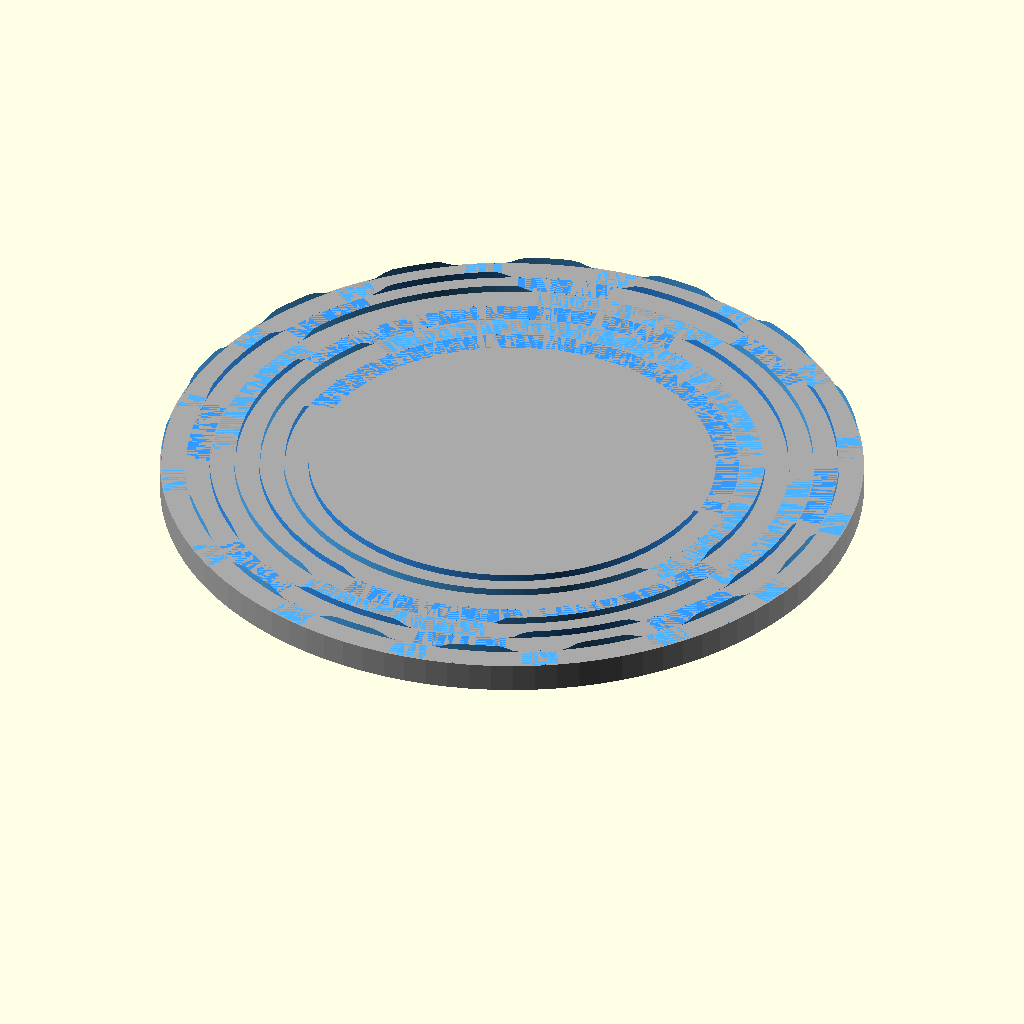
Cell 1 — every parameter at its default value.
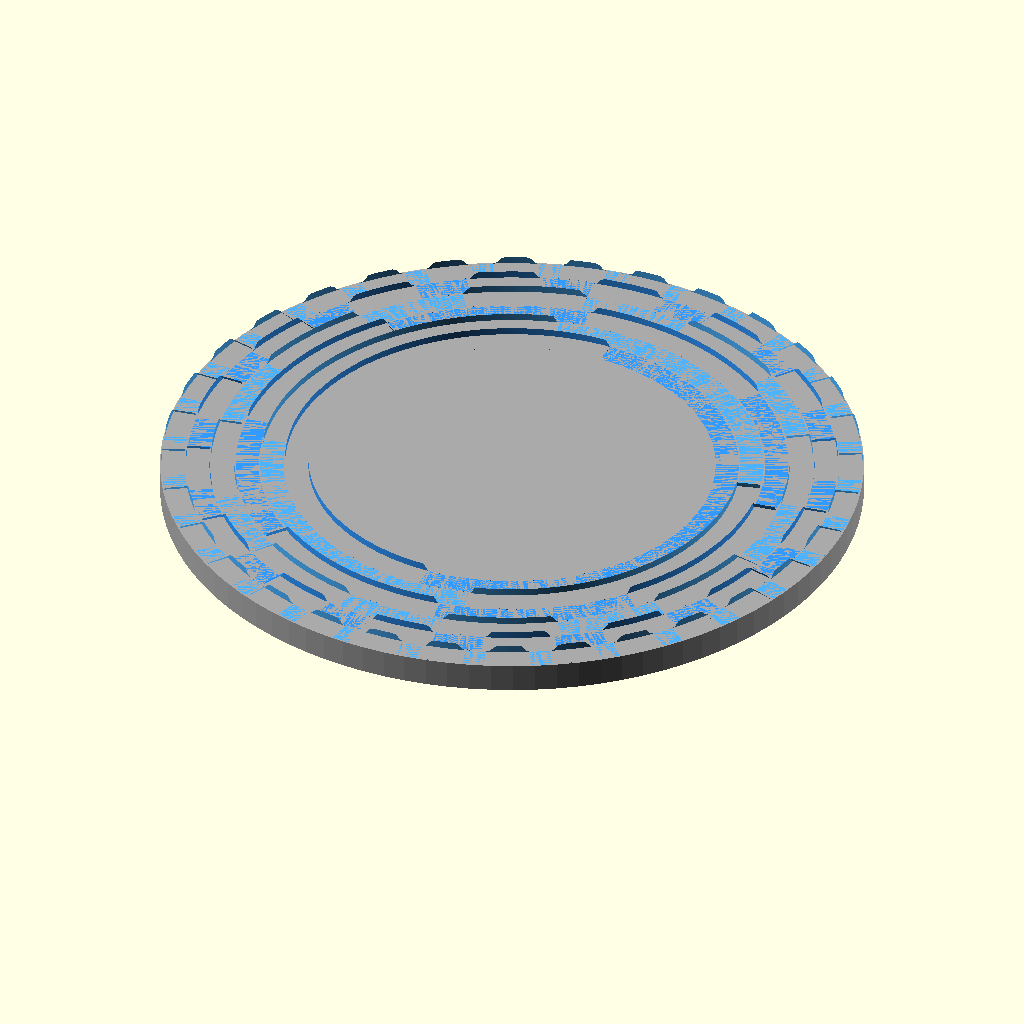
Cell 2: the same model with states = 128.
The same orthographic view direction (rotation 55°, 0°, 25°; colour scheme Cornfield) for every cell, with the view re-fitted per cell, so scale and position can differ between cells.
Source of the model, cad/scad/braille_cam.scad:
// =========================================================
// ADVANCED PARAMETRIC BRAILLE CAM GENERATOR (Production Spec)
// Revision 3 — Track/Bit Reorder (v6.3, 2026-06-14)
// (Rev 2 — Hub Inverted, 2026-05-06)
//
// v6.3 FIX — INNER TRACK GEOMETRY WAS PHYSICALLY IMPOSSIBLE:
//   Each cam position is a 5.625deg slice. At the OLD bit order (bit t
//   drove track t, i.e. innermost track = LSB = toggles every single
//   state), the innermost track's single-slice flat "dwell" zone was
//   only ~0.88mm wide (0.7 * slice-arc-at-r12.8, with 0.7 = 1 -
//   angular_ramp_fraction). The linkage foot is 1.0mm thick (=
//   `thickness` in linkage.scad — the sheet extrudes to a 1mm-thick
//   tangential contact edge). A 1.0mm foot cannot rest inside a 0.88mm
//   dwell zone — it was ALWAYS straddling a ramp. Every dot on that
//   track would sit half-up, all the time.
//
//   FIX: reverse which bit drives which track. get_pattern_bit() below
//   now assigns the SLOWEST-changing bit (MSB, flips only twice per
//   revolution -> its flat zone is dozens of slices wide, radius
//   doesn't matter) to the INNERMOST track, and the FASTEST-changing
//   bit (LSB, toggles every single state -> needs the widest possible
//   single-slice dwell) to the OUTERMOST track, where the arc is
//   biggest. This is a pure logic change — no geometry/size/cost
//   change to the disc. Linkage.scad is UNAFFECTED (arm_span/asm_ang
//   depend only on physical track radius, never on which bit lights
//   a track — see the note in linkage.scad).
//
//   Worst-case (LSB) dwell after the fix, at the outermost track
//   (r=21.3mm, arc=2.09mm/slice): 0.7*2.09 = 1.46mm dwell vs 1.0mm
//   foot -> ~0.23mm clearance per side. Tight but workable on resin.
//   Also dropped angular_ramp_fraction 0.3->0.2 (free — pure curve
//   tuning, doesn't change disc size) for a bit more margin: dwell
//   becomes 0.8*2.09 = 1.67mm -> ~0.335mm clearance per side.
//
//   >>> SOFTWARE TEAM: this changes which bit sets which dot. See
//   >>> docs/SOFTWARE_TEAM_README.md Step 2 (cell_to_cam) — updated
//   >>> to match. <<<
//
// Older history (Rev 2, 2026-05-06):
//   - D-shaft hub now extends DOWNWARD from disc underside
//     (was protruding upward above tracks — blocked linkage feet)
//   - Hub height = 4mm below z=0 (drops over motor shaft from above)
//   - Top surface of disc is now completely flat/clear for linkage
//     contact across all 6 tracks
//   - Magnet pocket unchanged (still on underside, flush)
// =========================================================

// =========================================================
// v7.0 (2026-07-26) — PER-TRACK PHASE, for the spread feet
//
// The six linkage feet no longer sit on one radial line; they are 60deg
// apart (see mech_layout.scad for why). A foot 60deg round the disc is
// looking at a DIFFERENT part of the disc, so if every track were still
// carved with state 0 starting at 0deg, the six feet would each read a
// different state and the output would be garbage:
//
//   foot at    reads disc angle    which is state
//     0deg          0.00deg              0     correct
//    60deg         60.00deg             10     WRONG
//   120deg        120.00deg             21     WRONG   ...etc
//
// Fix: carve each track's pattern pre-rotated by ITS OWN foot angle,
// via track_phase(t) from mech_layout.scad. Then:
//
//   foot at    reads angle   minus its phase    state
//     0deg        0.00deg        0.00deg          0
//    60deg       60.00deg        0.00deg          0
//   120deg      120.00deg        0.00deg          0    ...all six agree
//
// Analogy: six people round a table, each with the same book. To get
// them all on page 24 at once you pre-turn each book so page 24 faces
// that person. Same disc, same diameter, same print cost — the bumps
// just sit at different places around it.
// =========================================================

include <mech_layout.scad>   // track geometry + track_phase(t) — SHARED, do not duplicate
include <motor_spec.scad>    // motor_shaft_usable - the bore has to swallow it

// --- 1. CONFIGURATION PARAMETERS ---
states = 64;                // Total positions (6-bit binary)
dots = 6;                   // Number of tracks
disk_base_thickness = 2.0;  // Base thickness (mm)
// pin_lift, track_width, track_gap and inner_radius now come from
// mech_layout.scad so the cam, linkages and top plate cannot drift apart.
// =========================================================
// R-07, 2026-09-01: THE RAMP IS NOW SIZED PER TRACK, NOT GUESSED.
//
// angular_ramp_fraction was 0.2, meaning each ramp got 20% of a state's arc and
// the other 80% sat flat. On the outer track that is 0.42mm of run for 0.8mm of
// rise - a 62 degree face. On the inner track, 72 degrees. The follower does not
// climb a face like that, it wedges into it, and the motor loses steps instead
// of lifting the dot. 30 degrees is the textbook limit for a translating
// follower.
//
// 0.2 was chosen to maximise dwell, which is a real concern - the dot must sit
// still when the motor stops. But the flat actually needed is small, and it is
// NOT foot_w. foot_w (1.4mm) is the width ACROSS the track. The follower is a
// roll of radius foot_roll_r lying across the track, so in the DIRECTION OF
// TRAVEL it is a point contact. A roller of radius rho leaves a flat only
// rho*tan(alpha/2) wide as it rolls onto a ramp of angle alpha. At the 30 degree
// limit that is 0.13mm, plus positioning tolerance for step error and backlash.
//
// So each track now gets the widest ramp its own arc allows. The inner tracks
// have less arc per state and therefore steeper ramps; sizing them all from one
// global fraction meant the outer tracks wasted room the inner ones needed.
//
// WHAT THIS DOES NOT DO, and what Mridul asked about: it does not let a ramp
// borrow angle from its neighbour. Gray order means exactly one bit changes per
// step, so ALL 64 state boundaries carry a ramp - every neighbour is busy. Long
// flat plateaus exist (Gray cut total ramps on the disc from 126 to 64) but they
// sit on the far side of a stop, and a stop must be flat. One state's arc is the
// hard ceiling for one ramp, whatever the ordering.
// =========================================================
use_auto_ramp = true;

dwell_tol = 0.15;   // arc left flat each side of a stop for step error/backlash

// Flat consumed at each end of a ramp, evaluated at the 30 degree design limit.
foot_flat_arc = 2 * (foot_roll_r * tan(15) + dwell_tol);

function slice_arc(t) = 2 * PI * track_r(t) / states;
function ramp_fraction_of(t) =
    use_auto_ramp
        ? max(0.05, min(0.98, (slice_arc(t) - foot_flat_arc) / slice_arc(t)))
        : angular_ramp_fraction;
function ramp_angle_of(t) = slice_angle * ramp_fraction_of(t);

// Kept only as the manual fallback when use_auto_ramp is false.
angular_ramp_fraction = 0.2;// v6.3: 0.3->0.2 — more flat dwell per slice, free (no size/cost change)
subdivisions_per_slice = 4; // Smoothness (Higher = smoother, slower)
preview_mode = false;       // Set FALSE for final high-quality render!

// Homing magnet pocket (on disc underside, triggers Hall sensor on base plate)
// v7.5: all four numbers now come from mech_layout.scad — see the long note there.
// The old local copies had magnet_depth = 2.0 into a 2.0mm floor, i.e. a THROUGH
// HOLE that cratered tracks 2, 3 and 4. Blind pocket now: 1.2 deep, 0.8mm floor left.
magnet_dia    = homing_mag_dia;
magnet_depth  = homing_mag_thk + homing_mag_fit;   // 1.2
magnet_radius = homing_mag_r;
magnet_angle  = homing_mag_angle;

// Guard: the pocket must never eat the whole disc floor again.
assert(magnet_depth < disk_base_thickness - 0.5,
       "Homing magnet pocket leaves <0.5mm of disc floor — it will crater the cam tracks.");

// Hub extends below disc; Double-D bore continues into disc floor.
//
// >>> OWNED MOTOR MEASUREMENTS RECEIVED — vertical stack redesign still pending <<<
// The old comment here claimed "hub 4 + bore 4 into disc floor = 8mm engagement".
// That was stale: the disc floor is 2mm, not 4mm, so real engagement is
// hub_h(4) + disk_base_thickness(2) = 6mm, and the bore is a THROUGH hole with
// no axial stop — nothing decides how far the cam pushes onto the shaft.
//
// Worse, the z-stack does not close. In outer-box world coordinates:
//     motor bracket face / base-plate underside   z = 41   (base_plate_z, ASSUMED)
//     cam pocket floor (base_thickness-cam_pocket_depth = 5-3 = 2 above that)  z = 43
//     so the space beneath the disc for the hub is only  43 - 41 = 2mm
//     but hub_h = 4  ->  the hub bottoms out on the motor and the disc sits 2mm
//     proud, which puts ALL SIX DOTS permanently 2mm above the reading surface.
// The owned motor readings are now M2=19.0, M5=3.0, M6=9.5 and M7b=2.0mm.
// The 41mm assembly datum is still a CAD assumption and must be re-derived with
// the whole motor/base/cam/linkage stack rather than patched here in isolation.
//
// DO NOT guess a new hub_h. Once the motor is measured, set:
//     hub_h = (cam pocket floor z) - (measured shaft-boss top z)  - 0.3 clearance
// and re-derive cam_flat_z in mech_layout.scad in the SAME pass, because
// link_total_h is computed from it.
// 2026-09-01: 4 -> 6.5. THIS IS THE 2.5mm STACK RAISE.
// The hub is the only thing between the motor's shaft boss and the disc, so its
// length sets how much shaft the bore can swallow. At 4mm the bore reached 5.5mm
// against a 7.5mm shaft and the tip came out through the cam face. At 6.5mm the
// bore reaches 8.0mm: the tip sits 0.5mm short of the bore top and 0.5mm of solid
// disc covers it.
//
//   hub bottom ........ -6.5   on the motor's shaft boss
//   shaft tip ......... +1.0   7.5mm of shaft from the hub bottom
//   bore top .......... +1.5
//   cam face .......... +2.0   <- nothing above this
//
// Everything above the disc moves up 2.5mm with it: cam_flat_z, the base plate,
// the standoffs, the top plate, the shell, and the pod that has to stay level
// with it. Nothing above the disc changes SIZE - the tower just translates.
hub_h = 6.5;
shaft_bore_depth = 8;  // total Double-D bore depth from hub bottom through disc floor

// Option A shaft socket. The hub bottom sits on the measured Ø9 x 2mm collar;
// the owned shaft then projects 7.5mm into the cam. A 7.7mm socket gives 0.2mm
// axial tolerance, and a 0.5mm roof closes it instead of leaving a through-hole.
// The resulting central cap is 4.2mm above the disc underside, only 2.2mm above
// the flat cam surface. Linkage arms start 3.5mm above that surface, leaving
// 1.3mm nominal clearance over the cap.
option_a_socket_depth = 7.7;
option_a_socket_roof  = 0.5;
option_a_cap_h        = option_a_socket_depth - hub_h + option_a_socket_roof; // 4.2
option_a_cap_r        = 3.6;  // 1mm radial wall around the Ø5.2 socket

assert(!stack_option_a || option_a_socket_depth >= 7.5 + 0.2,
       "Option A socket lacks the required shaft-tip clearance");

module option_a_central_cap() {
    if (stack_option_a)
        cylinder(h=option_a_cap_h, r=option_a_cap_r, $fn=50);
}

module option_a_socket_cut() {
    // Extruding a 2D intersection avoids the legacy center=true Z-overlap bug.
    translate([0, 0, -hub_h - 0.01])
        linear_extrude(height=option_a_socket_depth + 0.01)
            intersection() {
                circle(r=2.6, $fn=50);
                square([10, 3.2], center=true);
            }
}

// THE BORE BUG, FIXED (2026-08-25). The old cut was
//     translate([0,0,-hub_h-1])
//     intersection() {
//         cylinder(h = shaft_bore_depth + 1, r = 2.6);
//         cube([10, 3.2, shaft_bore_depth + 1], center = true);
//     }
// cube(center=true) centres on the TRANSLATED origin, so it spanned z=-4.5..+4.5
// while the cylinder spanned 0..9. Their intersection ended at z=-0.5: a BLIND
// hole 3.5mm deep from the hub bottom that never reached the disc floor, against
// the 8mm shaft_bore_depth claims.
//
// The shaft is 9.5mm from the mounting face (M6) and the collar takes the first
// 2.0mm, leaving 7.5mm to swallow. A 3.5mm hole leaves the cam standing 4mm
// proud — exactly what the printed resin part does.
//
// Extruding the 2D profile has no centring to get wrong.
//
// v8.8: the bore is BLIND and stops cam_bore_roof below the CAM FACE itself.
// The hub is 2.5mm longer to make that fit, with the shaft at full length.
// Nothing stands proud of the face - no boss, no shaft tip.
module legacy_shaft_bore() {
    translate([0, 0, -hub_h - 0.01])
        linear_extrude(height = legacy_bore_depth + 0.01)
            intersection() {
                circle(r = 2.6, $fn = 50);
                square([10, 3.2], center = true);
            }
}

// --- BLIND BORE (v8.7) - THE SHAFT ENDS BELOW THE CAM FACE ---
//
// v8.6 got this wrong. It made the bore blind by adding a 2.6mm boss ON TOP of
// the disc and running the bore up into it, so the shaft tip finished 1.5mm
// ABOVE the cam's working face - hidden, but still above it, with a tower in the
// middle of the face for the linkages to clear. That is not what was asked for
// and it is not what the mechanism wants.
//
// The hub is lengthened 4 -> 6.5mm instead (v8.8), raising the whole stack 2.5mm,
// and the bore is a plain blind socket that stops inside the disc:
//
//     hub bottom .............. -6.5    sits on the motor's shaft boss
//     disc underside ........... 0.0
//     shaft tip ................ 1.0    7.5mm of uncut shaft from the hub bottom
//     bore top ................. 1.5
//     cam face ................. 2.0    <- 0.5mm of solid resin over the shaft
//
// Nothing stands proud of the cam face. The 0.5mm roof carries no load: the
// tracks start at inner_radius and the centre is bare.
cam_bore_roof = 0.5;    // solid disc material left over the shaft tip
shaft_air_gap = 0.5;    // slack above the tip so the hub seats on the boss,
                        // not on the shaft end, whatever the length tolerance

legacy_bore_depth = hub_h + disk_base_thickness - cam_bore_roof;

assert(legacy_bore_depth >= motor_shaft_usable + shaft_air_gap,
       str("bore is ", legacy_bore_depth, "mm for a ", motor_shaft_usable,
           "mm shaft - under ", shaft_air_gap, "mm of slack, the cam can hang on ",
           "the shaft tip instead of seating on the boss"));
assert(legacy_bore_depth >= motor_shaft_usable,
       str("blind bore is ", legacy_bore_depth, "mm but the cut shaft presents ",
           motor_shaft_usable, "mm - it would bottom out and lift the cam"));
assert(cam_bore_roof >= 0.4, "roof over the shaft is thinner than one layer");

// Calculated Variables
slice_angle = 360 / states;
ramp_angle = slice_angle * angular_ramp_fraction;

// --- 2. LOGIC FUNCTIONS ---

// Binary Mapping (Index -> Binary Pattern) — v6.3 REORDERED
// Returns 1 if the dot is UP, 0 if DOWN
// track_idx 0 = innermost (smallest arc/slice -> gets the SLOWEST bit, MSB)
// track_idx dots-1 = outermost (biggest arc/slice -> gets the FASTEST bit, LSB)
// i.e. bit_for_track = (dots-1-track_idx). See the v6.3 header note above for why.
// v8.2 GRAY ORDER. Slice i now carries the pattern gray(i) = i XOR (i >> 1),
// instead of the pattern i. Consecutive slices then differ in exactly ONE bit,
// so exactly one dot moves per step instead of up to six.
//
// What that buys: crossing several slices to reach a letter no longer flickers
// every dot on the way (measured 359 -> 171 dot movements typing "hello world"),
// and peak torque drops ~6x because the motor lifts one dot at a time rather
// than six together. That matters a lot with one motor.
//
// What it does NOT buy, despite my earlier claim: ramp room. A state's angle is
// the CENTRE of its slice and the foot must be flat there, so a ramp always has
// one slice minus the foot to complete in, however long the track then holds its
// value. Ramp room comes from radius, foot width, lift and ramp fraction.
//
// FIRMWARE MUST MATCH. To show pattern P, rotate to slice gray_to_binary(P),
// not to slice P. See firmware/braille_cell/braille_cell.ino.
use_gray_order = true;

function bit_of(v, b) = floor(v / pow(2, b)) % 2;
function gray_bit(i, b) = (bit_of(i, b) + bit_of(i, b + 1)) % 2;

function get_pattern_bit(state_idx, track_idx) =
    let(b = dots - 1 - track_idx)
    use_gray_order ? gray_bit(state_idx, b) : bit_of(state_idx, b);

// Linear Interpolation (Lerp)
function lerp(start, end, bias) = (1 - bias) * start + bias * end;

// S-Curve Smoothing (Optional, for smoother ramps)
function s_curve(t) = (1 - cos(t * 180)) / 2;

// Height Calculation Logic (The Core Algorithm)
function get_height_at_angle(angle, track) =
    let(
        // v7.0: rotate this track's whole pattern to its own foot angle, so
        // that a foot sitting at track_phase(track) reads the same state as
        // every other foot. This is the ONE line that makes spread feet work.
        a_eff = (angle - track_phase(track) + 720) % 360,

        // Identify which "Slice" (Letter) we are in
        k = floor(a_eff / slice_angle),
        angle_in_slice = a_eff - (k * slice_angle),
        
        // Identify Neighbors for blending
        prev_k = (k - 1 + states) % states,
        next_k = (k + 1) % states,
        
        // Get Binary States (0 or 1)
        val_curr = get_pattern_bit(k, track),
        val_prev = get_pattern_bit(prev_k, track),
        val_next = get_pattern_bit(next_k, track),
        
        // Ramp Logic
        this_ramp = ramp_angle_of(track),
        half_ramp = this_ramp / 2,
        is_left_ramp = (angle_in_slice < half_ramp),
        is_right_ramp = (angle_in_slice > (slice_angle - half_ramp)),
        
        // Calculate Height Factor (0.0 to 1.0)
        h_factor = 
            is_left_ramp ? 
                lerp(val_prev, val_curr, s_curve((angle_in_slice + half_ramp) / this_ramp)) :
            is_right_ramp ? 
                lerp(val_curr, val_next, s_curve((angle_in_slice - (slice_angle - half_ramp)) / this_ramp)) :
            val_curr // Stable Center Zone
    )
    disk_base_thickness + (h_factor * pin_lift);

// --- 3. GEOMETRY MODULES ---

// Optimized Polyhedron Builder (Much faster than linear_extrude loop)
module build_track_polyhedron(t_idx) {
    r_in = inner_radius + t_idx * (track_width + track_gap);
    r_out = r_in + track_width;
    
    // Resolution logic
    res = preview_mode ? 1 : subdivisions_per_slice;
    step = slice_angle / res;
    total_steps = states * res;
    
    // Generate Points
    points = [
        for(i = [0 : total_steps - 1]) 
        let(
            a = i * step,
            h = get_height_at_angle(a, t_idx)
        )
        each [
            [r_in * cos(a), r_in * sin(a), h],  // Inner Top
            [r_out * cos(a), r_out * sin(a), h], // Outer Top
            [r_in * cos(a), r_in * sin(a), 0],   // Inner Bottom
            [r_out * cos(a), r_out * sin(a), 0]  // Outer Bottom
        ]
    ];
    
    // Connect the dots (Faces)
    faces = [
        for(i = [0 : total_steps - 1]) 
        let(
            n = total_steps * 4,
            i0 = (i * 4),      i1 = (i * 4) + 1,
            i2 = (i * 4) + 2,  i3 = (i * 4) + 3,
            next_i0 = (i0 + 4) % n, next_i1 = (i1 + 4) % n,
            next_i2 = (i2 + 4) % n, next_i3 = (i3 + 4) % n
        )
        // TRIANGLES, not quads. The top face spans two radial edges at
        // DIFFERENT heights wherever the track is on a ramp, so as a quad it is
        // non-planar - invalid polyhedron input. OpenSCAD 2021 silently picked a
        // diagonal; 2026 CGAL throws "assertion violation" on every one of them.
        // Splitting it explicitly makes the mesh valid and the choice ours.
        each [
            [i0, i1, next_i1], [i0, next_i1, next_i0],   // Top
            [i2, next_i2, next_i3], [i2, next_i3, i3],   // Bottom
            [i0, next_i0, next_i2], [i0, next_i2, i2],   // Inner wall
            [i1, i3, next_i3], [i1, next_i3, next_i1]    // Outer wall
        ]
    ];

    polyhedron(points=points, faces=faces, convexity=10);
}

// --- 4. MAIN ASSEMBLY ---

difference() {
union() {
    // 0. THE SOLID FLOOR (Fuses all tracks together!)
    outermost_r = inner_radius + (dots * (track_width + track_gap));
    color("darkgray") 
        cylinder(h=disk_base_thickness, r=outermost_r, $fn=100);

    // 1. Central Hub — INVERTED (drops BELOW disc, clears top surface for linkage feet)
    //    Hub extends hub_h=4mm below disc bottom (z=0 → z=−4)
    //    28BYJ-48 Double-D Shaft: 5mm dia with two opposite flats
    //    Shaft length: 10mm above motor body
    //    Bore: Ø5.2 clearance cylinder intersected with 3.2mm-wide slab
    //          on BOTH sides (double-D, not single-D)
    color("gray")
    translate([0, 0, -hub_h])
        // NO BORE HERE. v8.7: this used to subtract its own inline Double-D,
        // built with cube(center=true) - the exact construction that shipped a
        // 3.5mm bore for a week. It was redundant anyway: legacy_shaft_bore()
        // in the outer difference cuts the same hole, correctly, once. The file
        // now has exactly ONE definition of the shaft bore. Do not inline it.
        cylinder(h=hub_h, r=4.5, $fn=50);

    // Option A only: material above the measured shaft tip creates a real roof.
    option_a_central_cap();
    // v8.7: no central cap on the default path. The roof is the disc itself.

    // 2. Generate Tracks
    for(t = [0 : dots-1]) {
        color( (t%2==0) ? [0.2, 0.6, 1] : [0.3, 0.7, 1] )
        build_track_polyhedron(t);
    }
    
    // 3. Debug: Visual Markers for Pin Alignment (Preview Only)
    if(preview_mode) {
        color("red")
        for(t = [0 : dots-1]) {
            translate([inner_radius + t*(track_width+track_gap) + track_width/2, 0, 5])
            cube([0.5, 0.5, 5], center=true);
        }
    }
} // end union

// v8.6: this used to carry its own copy of the bore, and an earlier repair only
// reached the copy inside module braille_cam() below - so the file rendered the
// fixed bore from the module and the BROKEN 3.5mm one from here, which is what the
// exported STL had. Both paths now call the same module. Do not inline it again.
if (stack_option_a) {
    option_a_socket_cut();
} else {
    legacy_shaft_bore();
}

// Homing magnet pocket (subtracted from disc underside)
translate([magnet_radius * cos(magnet_angle),
           magnet_radius * sin(magnet_angle),
           -1])
    cylinder(d=magnet_dia + 0.2, h=magnet_depth + 1, $fn=30);

} // end difference

// --- MODULE WRAPPER (used by print_small_parts.scad) ---
// Print orientation: hub DOWN on build plate, cam tracks face UP — no supports needed.
// Entire assembly shifted up by hub_h=4mm so hub bottom sits at z=0.
module braille_cam() {
    translate([0, 0, hub_h])
    difference() {
        union() {
            // Disc floor
            cylinder(h=disk_base_thickness,
                     r=inner_radius + (dots*(track_width+track_gap)), $fn=100);
            // Hub — hangs below disc, now resting on build plate
            translate([0, 0, -hub_h])
        // NO BORE HERE. v8.7: this used to subtract its own inline Double-D,
        // built with cube(center=true) - the exact construction that shipped a
        // 3.5mm bore for a week. It was redundant anyway: legacy_shaft_bore()
        // in the outer difference cuts the same hole, correctly, once. The file
        // now has exactly ONE definition of the shaft bore. Do not inline it.
                cylinder(h=hub_h, r=4.5, $fn=50);
            option_a_central_cap();
            // v8.7: no central cap on the default path. The roof is the disc.
            // All 6 cam tracks
            for(t=[0:dots-1]) build_track_polyhedron(t);
        }
        if (stack_option_a) {
            option_a_socket_cut();
        } else {
            legacy_shaft_bore();
        }
        // Homing magnet pocket
        translate([magnet_radius*cos(magnet_angle),
                   magnet_radius*sin(magnet_angle), -1])
            cylinder(d=magnet_dia+0.2, h=magnet_depth+1, $fn=30);
    }
}
Parameter table extracted from the source (name, type, default, range or options):
states: number, default 64
dots: number, default 6
disk_base_thickness: number, default 2
use_auto_ramp: bool, default true
dwell_tol: number, default 0.15
